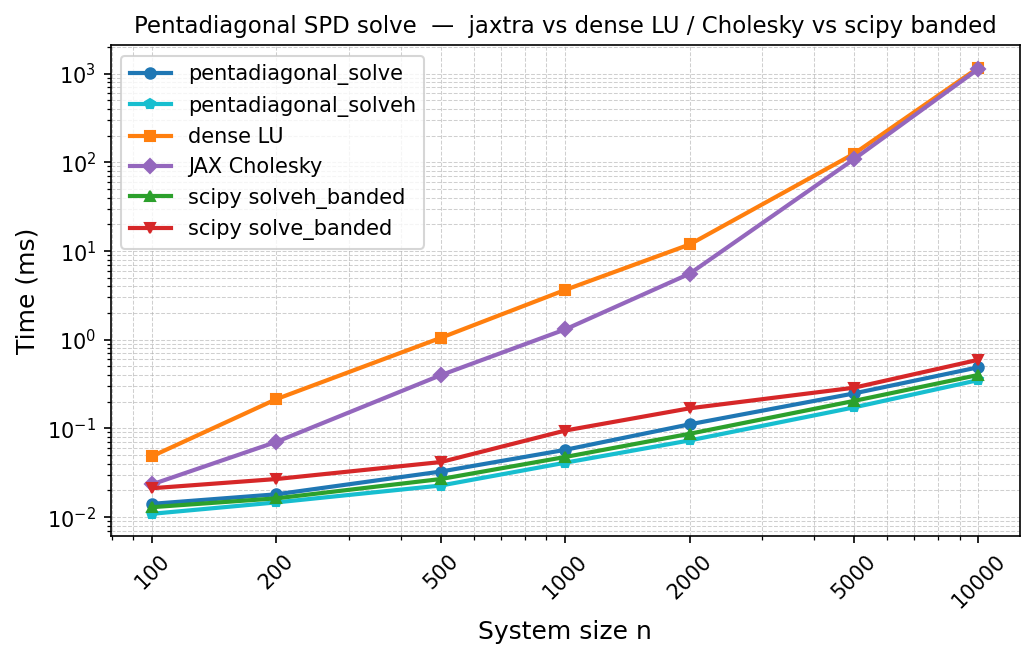

The file beside this chart, header and first rows:
n, method, time_ms
100, pentadiagonal_solve, 0.01408
100, pentadiagonal_solveh, 0.01087
100, dense LU, 0.04854
100, JAX Cholesky, 0.02337
100, scipy solveh_banded, 0.01292
100, scipy solve_banded, 0.02113
200, pentadiagonal_solve, 0.01804
200, pentadiagonal_solveh, 0.01462
200, dense LU, 0.2141
200, JAX Cholesky, 0.0705
200, scipy solveh_banded, 0.01625
200, scipy solve_banded, 0.02683
500, pentadiagonal_solve, 0.03258
500, pentadiagonal_solveh, 0.02267
500, dense LU, 1.051
500, JAX Cholesky, 0.3986
500, scipy solveh_banded, 0.02683
500, scipy solve_banded, 0.04171
1000, pentadiagonal_solve, 0.05729
1000, pentadiagonal_solveh, 0.041
1000, dense LU, 3.647
1000, JAX Cholesky, 1.309
1000, scipy solveh_banded, 0.04758
1000, scipy solve_banded, 0.0945
2000, pentadiagonal_solve, 0.1111
2000, pentadiagonal_solveh, 0.07313
2000, dense LU, 11.87
2000, JAX Cholesky, 5.558
2000, scipy solveh_banded, 0.08692
2000, scipy solve_banded, 0.1684
5000, pentadiagonal_solve, 0.2479
5000, pentadiagonal_solveh, 0.1725
5000, dense LU, 125.4
5000, JAX Cholesky, 109
5000, scipy solveh_banded, 0.2041
5000, scipy solve_banded, 0.2876
10000, pentadiagonal_solve, 0.4892
10000, pentadiagonal_solveh, 0.3506
10000, dense LU, 1171
10000, JAX Cholesky, 1136
10000, scipy solveh_banded, 0.4007
10000, scipy solve_banded, 0.5944
